Dataset: dataset (GitHub, An0jin/ToneiverseLinux). Classes: autumn warm, spring warm, summer cool, winter cool.

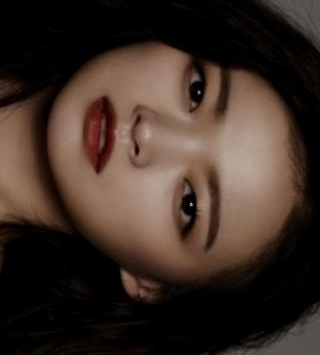
Label: autumn warm

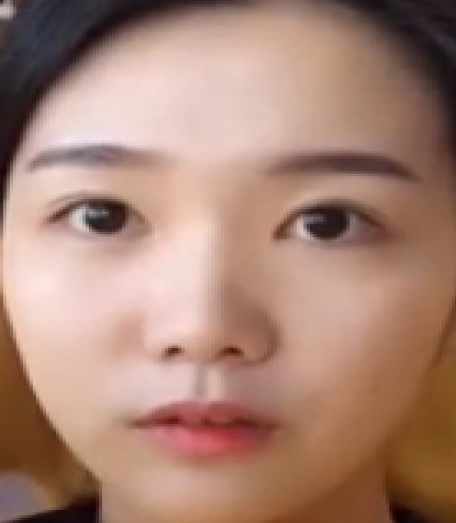
Label: spring warm

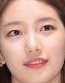
Label: spring warm

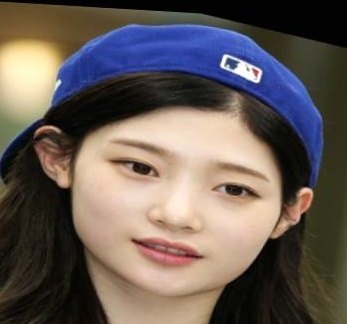
Label: summer cool

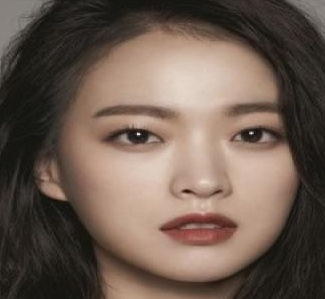
Label: autumn warm

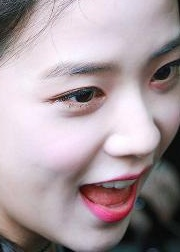
Label: winter cool
